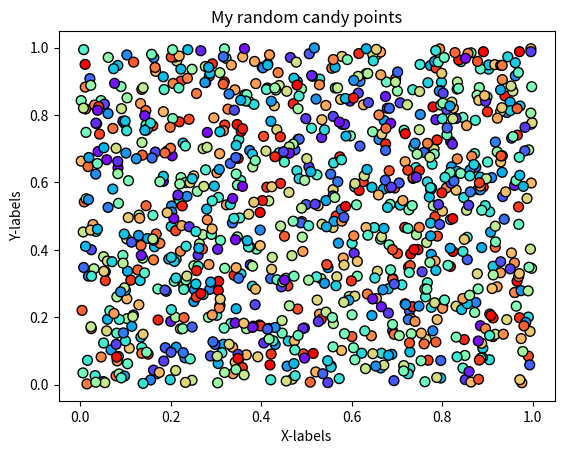

This chart was generated by the following Python code:
#!/usr/bin/env python
# coding: utf-8

# ## Problem 1: Simple scatter plot using random 
# 
# We can generate random numbers using using a method `random.rand()` from the [NumPy package](https://numpy.org/). This example generates 10 random values:
# 
# ```
# import numpy as np
# random_numbers = np.random.rand(10)
# 
# ```
# 
# ### Part 1
# 
# Create an new data frame called `data` and add 1000 random numbers (`float`) into a new column `x` and another 1000 random numbers (`float`) into a new column `y`.

import numpy as np
import pandas as pd

# YOUR CODE HERE 1 to set data
# Add 1000 random numbers to x, y
x = np.random.rand(1000)
y = np.random.rand(1000)
data = pd.DataFrame()
data["x"] = x
data["y"] = y

# Check your random values
print(data.head())

# Check that you have the correct number of rows
assert len(data) == 1000, "There should be 1000 rows of data."


# ### Part 2
# 

# YOUR CODE HERE 2 to set colors
# Variable color creation and plotting
colors = np.random.rand(1000)

# This test print should print out 10 first numbers in the variable colors
print(colors[0:10])

# Check that the length matches
assert len(colors) == 1000, "There should be 1000 random numbers for colors"


# ### Part 3 
# 
# #### Part 3.1
# 
# Create a scatter plot of points with random colors
# 
# #### Part 3.2
# 
# #### Part 3.3
# 

# Plot a scatter plot
# YOUR CODE HERE 3
# Create a scatter plot of dots with random colors
import matplotlib.pyplot as plt
plt.scatter(x, y, s = 50, c = colors, cmap = 'rainbow', edgecolor = 'black')

# Add labels and title
# YOUR CODE HERE 4
plt.title("My random candy points")
plt.xlabel("X-labels")
plt.ylabel("Y-labels")
plt.show()

# Save the plot as a png file:
outputfp = "my_first_plot.png"

# YOUR CODE HERE 5
# Save file as png
plt.savefig(outputfp)


# This test print statement should print the output filename of your figure
print("Saved my first plot as:", outputfp)

#Check that the file exists (also go and open the file to check that everything is ok!)
import os

assert os.path.exists(outputfp), "Can't find the output image."


# Remember to commit your changes (including the image file) to your GitHub repo!
# 
# ### Done!
# 
# Now you can move to [problem 2](Exercise-7-problem-2.ipynb).
